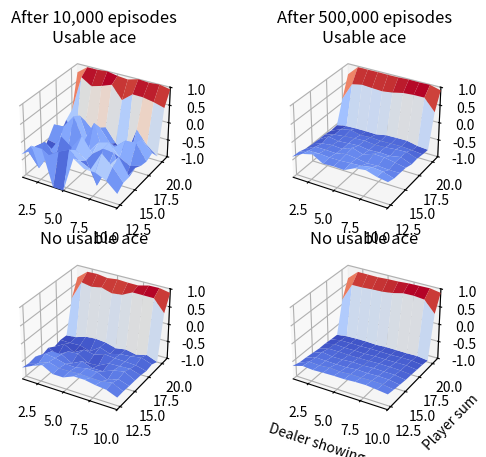

Write the Python code that produced this figure.
'''
Reinforcement Learning by Sutton and Barto
5. Monte Carlo Methods
5.1 Monte Carlo Policy Evaluation
Example 5.1: Blackjack
'''
import numpy as np
import matplotlib.pyplot as plt
from mpl_toolkits.mplot3d import Axes3D
from matplotlib import cm


HIT = 0
STICK = 1


def generate_episode(policy):
    dealer_showing = min(np.random.randint(1, 14), 10)
    dealer_hidden = min(np.random.randint(1, 14), 10)
    dealer_sum = 0
    dealer_usable_ace = False
    dealer_sum += dealer_showing
    if dealer_showing == 1:
        dealer_sum += 10
        dealer_usable_ace = True
    dealer_sum += dealer_hidden
    if dealer_sum > 21 and dealer_usable_ace:
        dealer_sum -= 10
        dealer_usable_ace = False
    if dealer_hidden == 1 and dealer_sum <= 11:
        dealer_sum += 10
        dealer_usable_ace = True
        
    states = []
    player_sum = 0
    player_cards_num = 0
    usable_ace = False
    action = HIT
    while action == HIT:
        player_card = min(np.random.randint(1, 14), 10)
        player_cards_num += 1
        player_sum += player_card
        if player_sum > 21 and usable_ace:
            player_sum -= 10
            usable_ace = False
        if player_card == 1 and player_sum <= 11:
            player_sum += 10
            usable_ace = True
        if player_sum <= 11:
            continue
        if player_sum > 21:
            break
        s = (player_sum, dealer_showing, usable_ace)
        action = policy[s]
        states.append(s)
        
    reward = 0
    if player_sum == 21 and player_cards_num == 2:
        if dealer_sum == 21:
            reward = 0
        else:
            reward = 1
    elif player_sum > 21:
        reward = -1
    else:
        while dealer_sum < 17:
            dealer_card = min(np.random.randint(1, 14), 10)
            dealer_sum += dealer_card
            if dealer_sum > 21 and dealer_usable_ace:
                dealer_sum -= 10
                dealer_usable_ace = False
            if dealer_card == 1 and dealer_sum <= 11:
                dealer_sum += 10
                dealer_usable_ace = True
        if dealer_sum > 21:
            reward = 1
        else:
            if player_sum > dealer_sum:
                reward = 1
            elif player_sum < dealer_sum:
                reward = -1
            else:
                reward = 0
    return reward, states


def plot_V(V, ax1, ax2):
    z1 = np.zeros((10, 10))
    z2 = np.zeros((10, 10))
    
    for player_sum in range(12, 22):
        for dealer_showing in range(1, 11):
            z1[player_sum - 12][dealer_showing - 1] = V[player_sum, dealer_showing, True]
            z2[player_sum - 12][dealer_showing - 1] = V[player_sum, dealer_showing, False]

    x = range(1, 11)
    y = range(12, 22)
    x, y = np.meshgrid(x, y)
    
    ax1.plot_surface(x, y, z1, cmap=cm.coolwarm)
    ax1.set_xlim(1, 10)
    ax1.set_ylim(12, 21)
    ax1.set_zlim(-1, 1)
    
    ax2.plot_surface(x, y, z2, cmap=cm.coolwarm)
    ax2.set_xlim(1, 10)
    ax2.set_ylim(12, 21)
    ax2.set_zlim(-1, 1)


def policy_evaluation(episodes_num, ax1, ax2):
    np.random.seed(0)
    V = {}
    cnt = {}
    policy = {}
    
    for player_sum in range(12, 22):
        for dealer_showing in range(1, 11):
            for usable_ace in (True, False):
                s = (player_sum, dealer_showing, usable_ace)
                V[s] = 0
                cnt[s] = 0
                if player_sum >= 20:
                    policy[s] = STICK
                else:
                    policy[s] = HIT
    
    for i in range(episodes_num):
        reward, states = generate_episode(policy)
        for s in states:
            cnt[s] += 1
            V[s] += (reward - V[s])/cnt[s]

    plot_V(V, ax1, ax2)


def main():
    fig = plt.figure()
    
    ax1 = fig.add_subplot(2, 2, 1, projection='3d')
    ax1.set_title('After 10,000 episodes\nUsable ace')
    ax2 = fig.add_subplot(2, 2, 3, projection='3d')
    ax2.set_title('No usable ace')
    policy_evaluation(10000, ax1, ax2)
    
    ax1 = fig.add_subplot(2, 2, 2, projection='3d')
    ax1.set_title('After 500,000 episodes\nUsable ace')
    ax2 = fig.add_subplot(2, 2, 4, projection='3d')
    ax2.set_title('No usable ace')
    ax2.set_xlabel('Dealer showing')
    ax2.set_ylabel('Player sum')
    policy_evaluation(500000, ax1, ax2)
    
    plt.show()


if __name__ == '__main__':
    main()